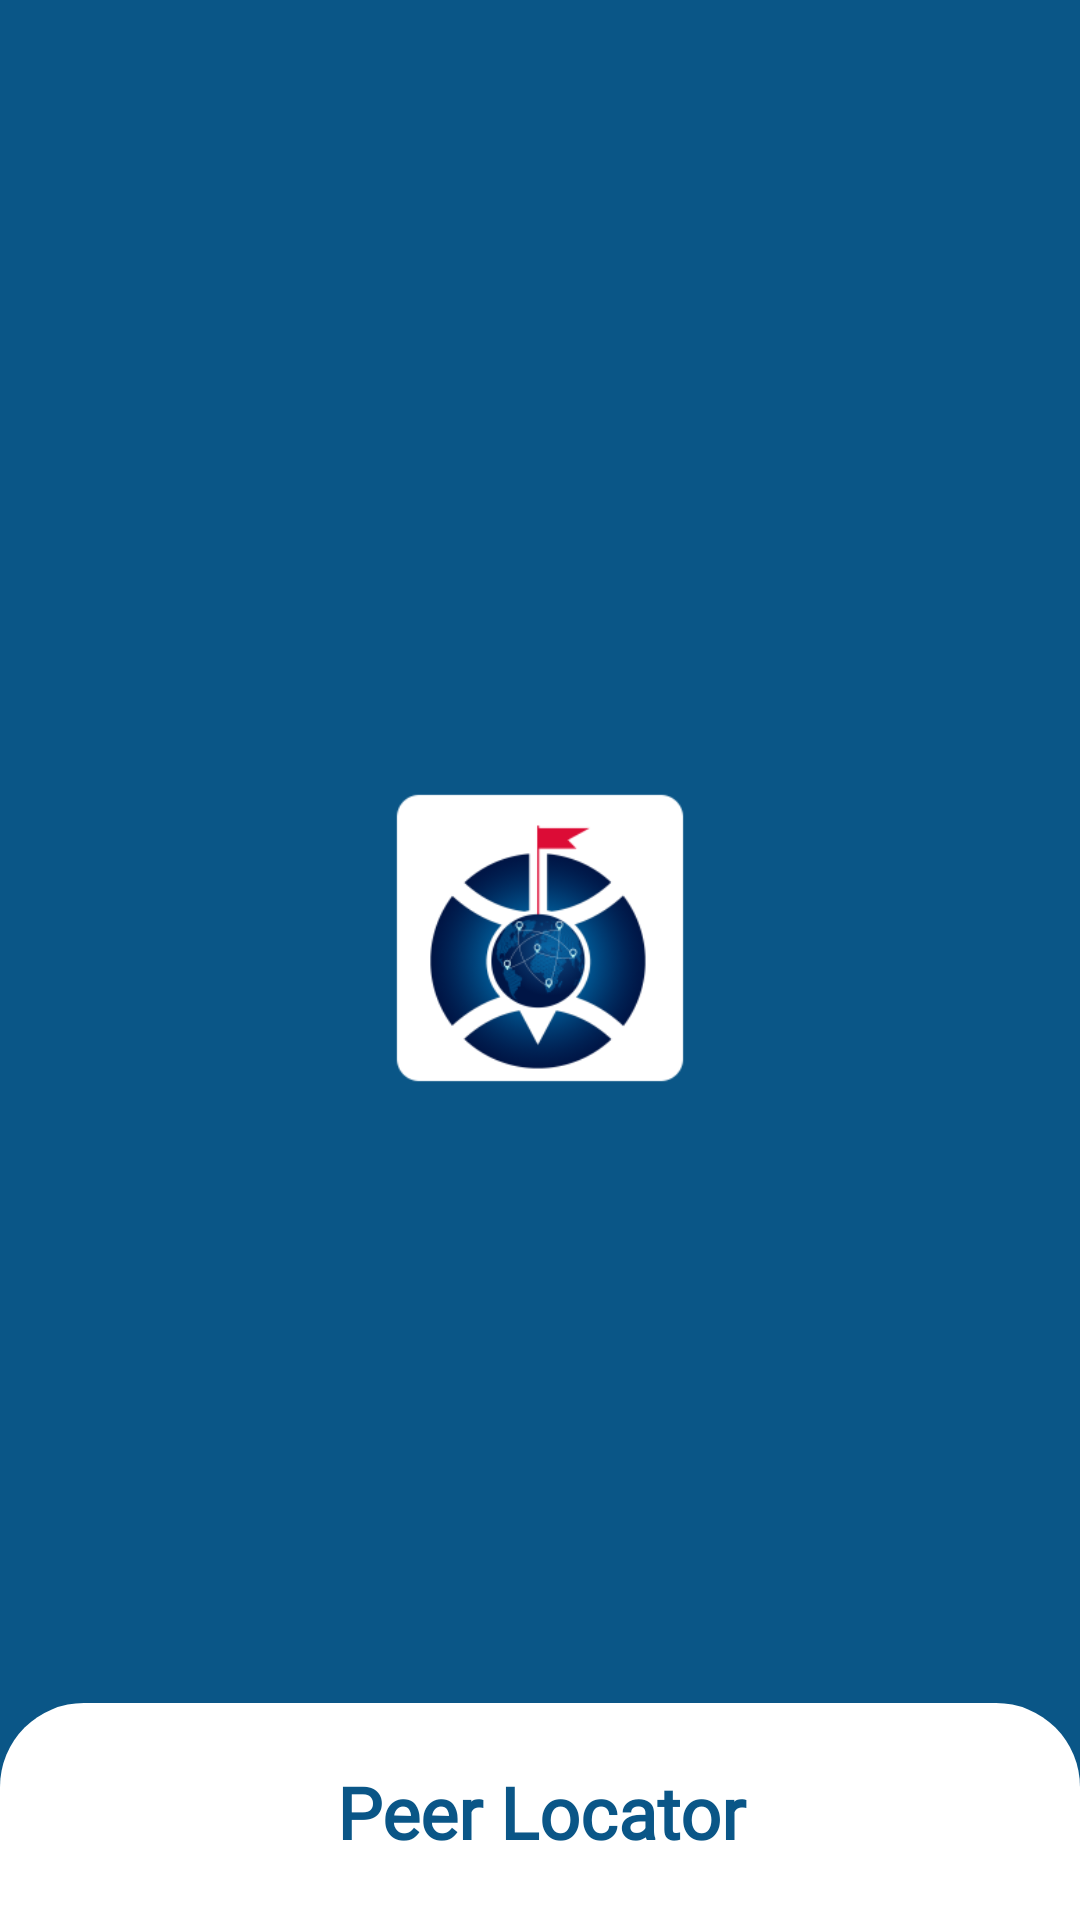

Write the Android layout XML for this screen, with the resource values it uses.
<!-- AndroidManifest.xml: application theme Theme.PeerLocator -->
<!-- res/layout/activity_splash.xml -->
<?xml version="1.0" encoding="utf-8"?>
<androidx.constraintlayout.widget.ConstraintLayout xmlns:android="http://schemas.android.com/apk/res/android"
    xmlns:app="http://schemas.android.com/apk/res-auto"
    xmlns:tools="http://schemas.android.com/tools"
    android:layout_width="match_parent"
    android:layout_height="match_parent"
    android:background="@color/primary_color"
    tools:context=".activities.SplashActivity">

    <ProgressBar
        android:id="@+id/progressBar"
        style="?android:attr/progressBarStyle"
        android:layout_width="60dp"
        android:layout_height="60dp"
        android:layout_marginTop="40dp"
        android:indeterminateTint="@color/white"
        android:visibility="gone"
        app:layout_constraintBottom_toBottomOf="parent"
        app:layout_constraintEnd_toEndOf="parent"
        app:layout_constraintHorizontal_bias="0.5"
        app:layout_constraintStart_toStartOf="parent"
        app:layout_constraintTop_toTopOf="parent" />

    <ImageView
        android:id="@+id/splash_logo"
        android:layout_width="150dp"
        android:layout_height="150dp"
        android:layout_marginBottom="15dp"
        android:contentDescription="@string/app_logo"
        android:src="@mipmap/ic_launcher_foreground"
        app:layout_constraintBottom_toBottomOf="parent"
        app:layout_constraintEnd_toEndOf="parent"
        app:layout_constraintHorizontal_bias="0.5"
        app:layout_constraintStart_toStartOf="parent"
        app:layout_constraintTop_toTopOf="parent" />

    <LinearLayout
        android:id="@+id/fragment_container"
        android:layout_width="match_parent"
        android:layout_height="wrap_content"
        android:background="@drawable/splash_screen_bottom_background"
        android:orientation="vertical"
        app:layout_constraintBottom_toBottomOf="parent"
        app:layout_constraintEnd_toEndOf="parent"
        app:layout_constraintHorizontal_bias="0.5"
        app:layout_constraintStart_toStartOf="parent">

        <TextView
            android:id="@+id/textView"
            android:layout_width="match_parent"
            android:layout_height="wrap_content"
            android:fontFamily="@font/bree_serif"
            android:paddingTop="20dp"
            android:paddingBottom="20dp"
            android:text="@string/app_name"
            android:textAlignment="center"
            android:textColor="@color/primary_color"
            android:textSize="24sp"
            android:textStyle="bold" />

        <androidx.constraintlayout.widget.ConstraintLayout
            android:id="@+id/login_frame_container"
            android:layout_width="match_parent"
            android:layout_height="wrap_content" />

    </LinearLayout>

    <FrameLayout
        android:id="@+id/phone_fragment_container"
        android:layout_width="match_parent"
        android:layout_height="match_parent"
        app:layout_constraintBottom_toBottomOf="parent"
        app:layout_constraintEnd_toEndOf="parent"
        app:layout_constraintHorizontal_bias="0.5"
        app:layout_constraintStart_toStartOf="parent"
        app:layout_constraintTop_toTopOf="parent" />
</androidx.constraintlayout.widget.ConstraintLayout>
<!-- resources referenced by this layout -->
<resources>
  <color name="primary_color">#0a5687</color>
  <color name="white">#FFFFFFFF</color>
  <!-- drawable splash_screen_bottom_background (drawable) -->
  <?xml version="1.0" encoding="utf-8"?>
  <shape xmlns:android="http://schemas.android.com/apk/res/android"
      android:shape="rectangle" >
      <corners
          android:topLeftRadius="28dp"
          android:topRightRadius="28dp"/>
  
      <solid android:color="?attr/base_background" />
  
  </shape>
  <!-- mipmap ic_launcher_foreground: png bitmap (mipmap-hdpi, 9485 bytes) -->
  <string name="app_logo">App Logo</string>
  <string name="app_name">Peer Locator</string>
  <style name="Theme.PeerLocator" parent="Theme.AppCompat.DayNight.NoActionBar">
          
          <item name="colorPrimary">@color/primary_color</item>
          <item name="colorPrimaryVariant">@color/primary_color</item>
          <item name="colorOnPrimary">@color/white</item>
          
          <item name="colorSecondary">@color/dark_sea_green</item>
          <item name="colorSecondaryVariant">@color/dark_sea_green</item>
          <item name="colorOnSecondary">@color/black</item>
          
          <item name="android:statusBarColor" tools:targetApi="l">?attr/colorPrimaryVariant</item>
          
  
          <item name="android:textColor">@color/dark_grey</item>
          <item name="android:textColorHint">@color/light_grey</item>
  
          <item name="text_color_dark">@color/dark_grey</item>
          <item name="text_color_fade">@color/light_grey</item>
          <item name="base_background">@color/white</item>
          <item name="text_color_green">@color/dark_sea_green</item>
      </style>
  <color name="dark_sea_green">#037138</color>
  <color name="black">#FF000000</color>
  <color name="dark_grey">#1C1C1C</color>
  <color name="light_grey">#676767</color>
</resources>
